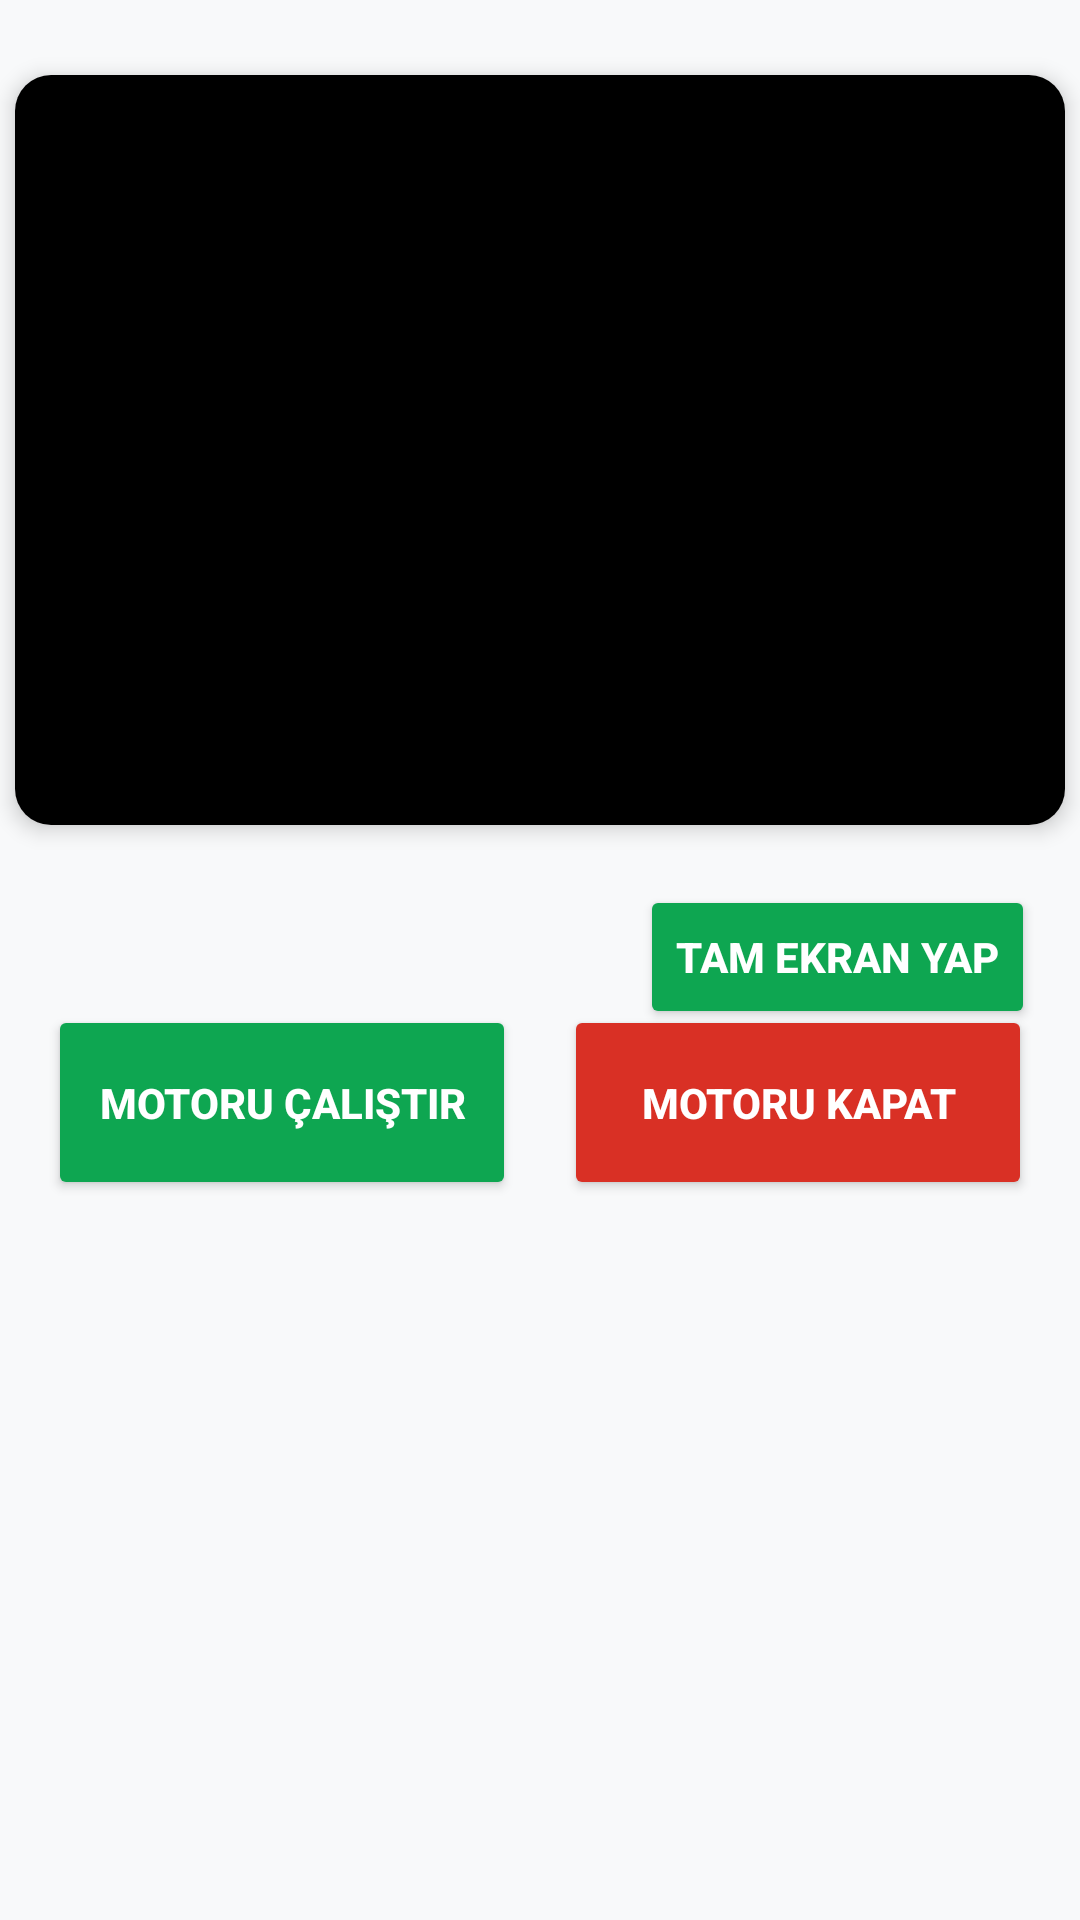

Here is an Android app screen rendered from its layout file. Give the layout XML and the strings, colors and styles it references.
<!-- AndroidManifest.xml: application theme Theme.AppCompat.Light.NoActionBar -->
<!-- res/layout/activity_main.xml -->
<?xml version="1.0" encoding="utf-8"?>
<androidx.constraintlayout.widget.ConstraintLayout
    xmlns:android="http://schemas.android.com/apk/res/android"
    xmlns:app="http://schemas.android.com/apk/res-auto"
    xmlns:tools="http://schemas.android.com/tools"
    android:layout_width="match_parent"
    android:layout_height="match_parent"
    android:background="#f8f9fa">

    <androidx.cardview.widget.CardView
        android:id="@+id/screenCard"
        android:layout_width="350dp"
        android:layout_height="250dp"
        android:layout_marginStart="15dp"
        android:layout_marginTop="25dp"
        android:layout_marginEnd="15dp"
        app:cardCornerRadius="12dp"
        app:cardElevation="4dp"
        app:layout_constraintEnd_toEndOf="parent"
        app:layout_constraintStart_toStartOf="parent"
        app:layout_constraintTop_toTopOf="parent">

        <ImageView
            android:id="@+id/screenView"
            android:layout_width="match_parent"
            android:layout_height="match_parent"
            android:background="#000000"
            android:scaleType="fitXY" />
    </androidx.cardview.widget.CardView>

    <Button
        android:id="@+id/tam_ekran"
        android:layout_width="wrap_content"
        android:layout_height="wrap_content"
        android:layout_marginTop="20dp"
        android:layout_marginEnd="15dp"
        android:backgroundTint="#0ea651"
        android:onClick="tam_ekran"
        android:text="Tam Ekran Yap"
        android:textColor="#ffffff"
        android:textStyle="bold"
        app:cornerRadius="8dp"
        app:layout_constraintEnd_toEndOf="parent"
        app:layout_constraintTop_toBottomOf="@+id/screenCard" />

    <HorizontalScrollView
        android:id="@+id/control_panel"
        android:layout_width="match_parent"
        android:layout_height="47dp"
        android:background="#ffffff"
        android:scrollbars="none"
        android:visibility="gone"
        app:layout_constraintBottom_toBottomOf="parent"
        app:layout_constraintEnd_toEndOf="parent"
        app:layout_constraintStart_toStartOf="parent">

        <LinearLayout
            android:layout_width="wrap_content"
            android:layout_height="match_parent"
            android:orientation="horizontal"
            android:gravity="center_vertical"
            android:paddingStart="12dp"
            android:paddingEnd="12dp">

            <Button
                android:id="@+id/btn_geri"
                android:layout_width="wrap_content"
                android:layout_height="32dp"
                android:layout_marginEnd="6dp"
                android:backgroundTint="#ffffff"
                android:onClick="dikey_yap"
                android:text="Dikey Mod"
                android:textColor="#3c4043"
                android:textSize="10sp"
                android:textStyle="bold"
                android:paddingLeft="10dp"
                android:paddingRight="10dp"
                app:strokeColor="#bdc1c6"
                app:strokeWidth="1dp"
                app:cornerRadius="16dp" />

            <Button
                android:id="@+id/btn_tikla"
                android:layout_width="wrap_content"
                android:layout_height="32dp"
                android:layout_marginEnd="6dp"
                android:backgroundTint="#0ea651"
                android:onClick="tikla"
                android:text="Çift Tık"
                android:textColor="#ffffff"
                android:textSize="10sp"
                android:textStyle="bold"
                android:paddingLeft="12dp"
                android:paddingRight="12dp"
                app:cornerRadius="16dp" />

            <Button
                android:id="@+id/btn_sag_tikla"
                android:layout_width="wrap_content"
                android:layout_height="32dp"
                android:layout_marginEnd="6dp"
                android:backgroundTint="#202124"
                android:onClick="sag_tikla"
                android:text="Sağ Tık"
                android:textColor="#ffffff"
                android:textSize="10sp"
                android:textStyle="bold"
                android:paddingLeft="12dp"
                android:paddingRight="12dp"
                app:cornerRadius="16dp" />

            <Button
                android:id="@+id/btn_klavye"
                android:layout_width="wrap_content"
                android:layout_height="32dp"
                android:layout_marginEnd="6dp"
                android:backgroundTint="#16a085"
                android:onClick="klavye_ac"
                android:text="Klavye Yaz"
                android:textColor="#ffffff"
                android:textSize="10sp"
                android:textStyle="bold"
                android:paddingLeft="12dp"
                android:paddingRight="12dp"
                app:cornerRadius="16dp" />

            <Button
                android:id="@+id/btn_enter"
                android:layout_width="wrap_content"
                android:layout_height="32dp"
                android:layout_marginEnd="6dp"
                android:backgroundTint="#f2994a"
                android:onClick="enter_bas"
                android:text="ENTER"
                android:textColor="#ffffff"
                android:textSize="10sp"
                android:textStyle="bold"
                android:paddingLeft="12dp"
                android:paddingRight="12dp"
                app:cornerRadius="16dp" />

            <Button
                android:id="@+id/btn_alttab"
                android:layout_width="wrap_content"
                android:layout_height="32dp"
                android:layout_marginEnd="6dp"
                android:backgroundTint="#009688"
                android:onClick="alt_tab_yap"
                android:text="Pencereler (Alt+Tab)"
                android:textColor="#ffffff"
                android:textSize="10sp"
                android:textStyle="bold"
                android:paddingLeft="12dp"
                android:paddingRight="12dp"
                app:cornerRadius="16dp" />

            <Button
                android:id="@+id/btn_cmd"
                android:layout_width="wrap_content"
                android:layout_height="32dp"
                android:layout_marginEnd="6dp"
                android:backgroundTint="#1a73e8"
                android:onClick="cmd_ac"
                android:text="CMD Aç"
                android:textColor="#ffffff"
                android:textSize="10sp"
                android:textStyle="bold"
                android:paddingLeft="12dp"
                android:paddingRight="12dp"
                app:cornerRadius="16dp" />

            <Button
                android:id="@+id/btn_taskmgr"
                android:layout_width="wrap_content"
                android:layout_height="32dp"
                android:layout_marginEnd="6dp"
                android:backgroundTint="#e06666"
                android:onClick="task_manager_ac"
                android:text="Görev Yön."
                android:textColor="#ffffff"
                android:textSize="10sp"
                android:textStyle="bold"
                android:paddingLeft="12dp"
                android:paddingRight="12dp"
                app:cornerRadius="16dp" />

            <Button
                android:id="@+id/btn_desktop"
                android:layout_width="wrap_content"
                android:layout_height="32dp"
                android:layout_marginEnd="6dp"
                android:backgroundTint="#7851a9"
                android:onClick="masaustunu_goster"
                android:text="Masaüstü"
                android:textColor="#ffffff"
                android:textSize="10sp"
                android:textStyle="bold"
                android:paddingLeft="12dp"
                android:paddingRight="12dp"
                app:cornerRadius="16dp" />

            <Button
                android:id="@+id/btn_esc"
                android:layout_width="wrap_content"
                android:layout_height="32dp"
                android:backgroundTint="#7f8c8d"
                android:onClick="esc_bas"
                android:text="ESC"
                android:textColor="#ffffff"
                android:textSize="10sp"
                android:textStyle="bold"
                android:paddingLeft="12dp"
                android:paddingRight="12dp"
                app:cornerRadius="16dp" />

        </LinearLayout>
    </HorizontalScrollView>

    <LinearLayout
        android:id="@+id/iot_panel"
        android:layout_width="match_parent"
        android:layout_height="wrap_content"
        android:layout_marginBottom="224dp"
        android:gravity="center"
        android:orientation="horizontal"
        android:padding="16dp"
        app:layout_constraintBottom_toBottomOf="parent"
        app:layout_constraintEnd_toEndOf="parent"
        app:layout_constraintHorizontal_bias="1.0"
        app:layout_constraintStart_toStartOf="parent">

        <Button
            android:id="@+id/btn_motor_calistir"
            android:layout_width="0dp"
            android:layout_height="65dp"
            android:layout_marginEnd="8dp"
            android:layout_weight="1"
            android:backgroundTint="#0ea651"
            android:onClick="motor_calistir"
            android:text="MOTORU ÇALIŞTIR"
            android:textColor="#ffffff"
            android:textStyle="bold"
            app:cornerRadius="12dp" />

        <Button
            android:id="@+id/btn_motor_kapat"
            android:layout_width="0dp"
            android:layout_height="65dp"
            android:layout_marginStart="8dp"
            android:layout_weight="1"
            android:backgroundTint="#d93025"
            android:onClick="motor_kapat"
            android:text="MOTORU KAPAT"
            android:textColor="#ffffff"
            android:textStyle="bold"
            app:cornerRadius="12dp" />
    </LinearLayout>

</androidx.constraintlayout.widget.ConstraintLayout>
<!-- resources referenced by this layout -->
<resources>

</resources>
